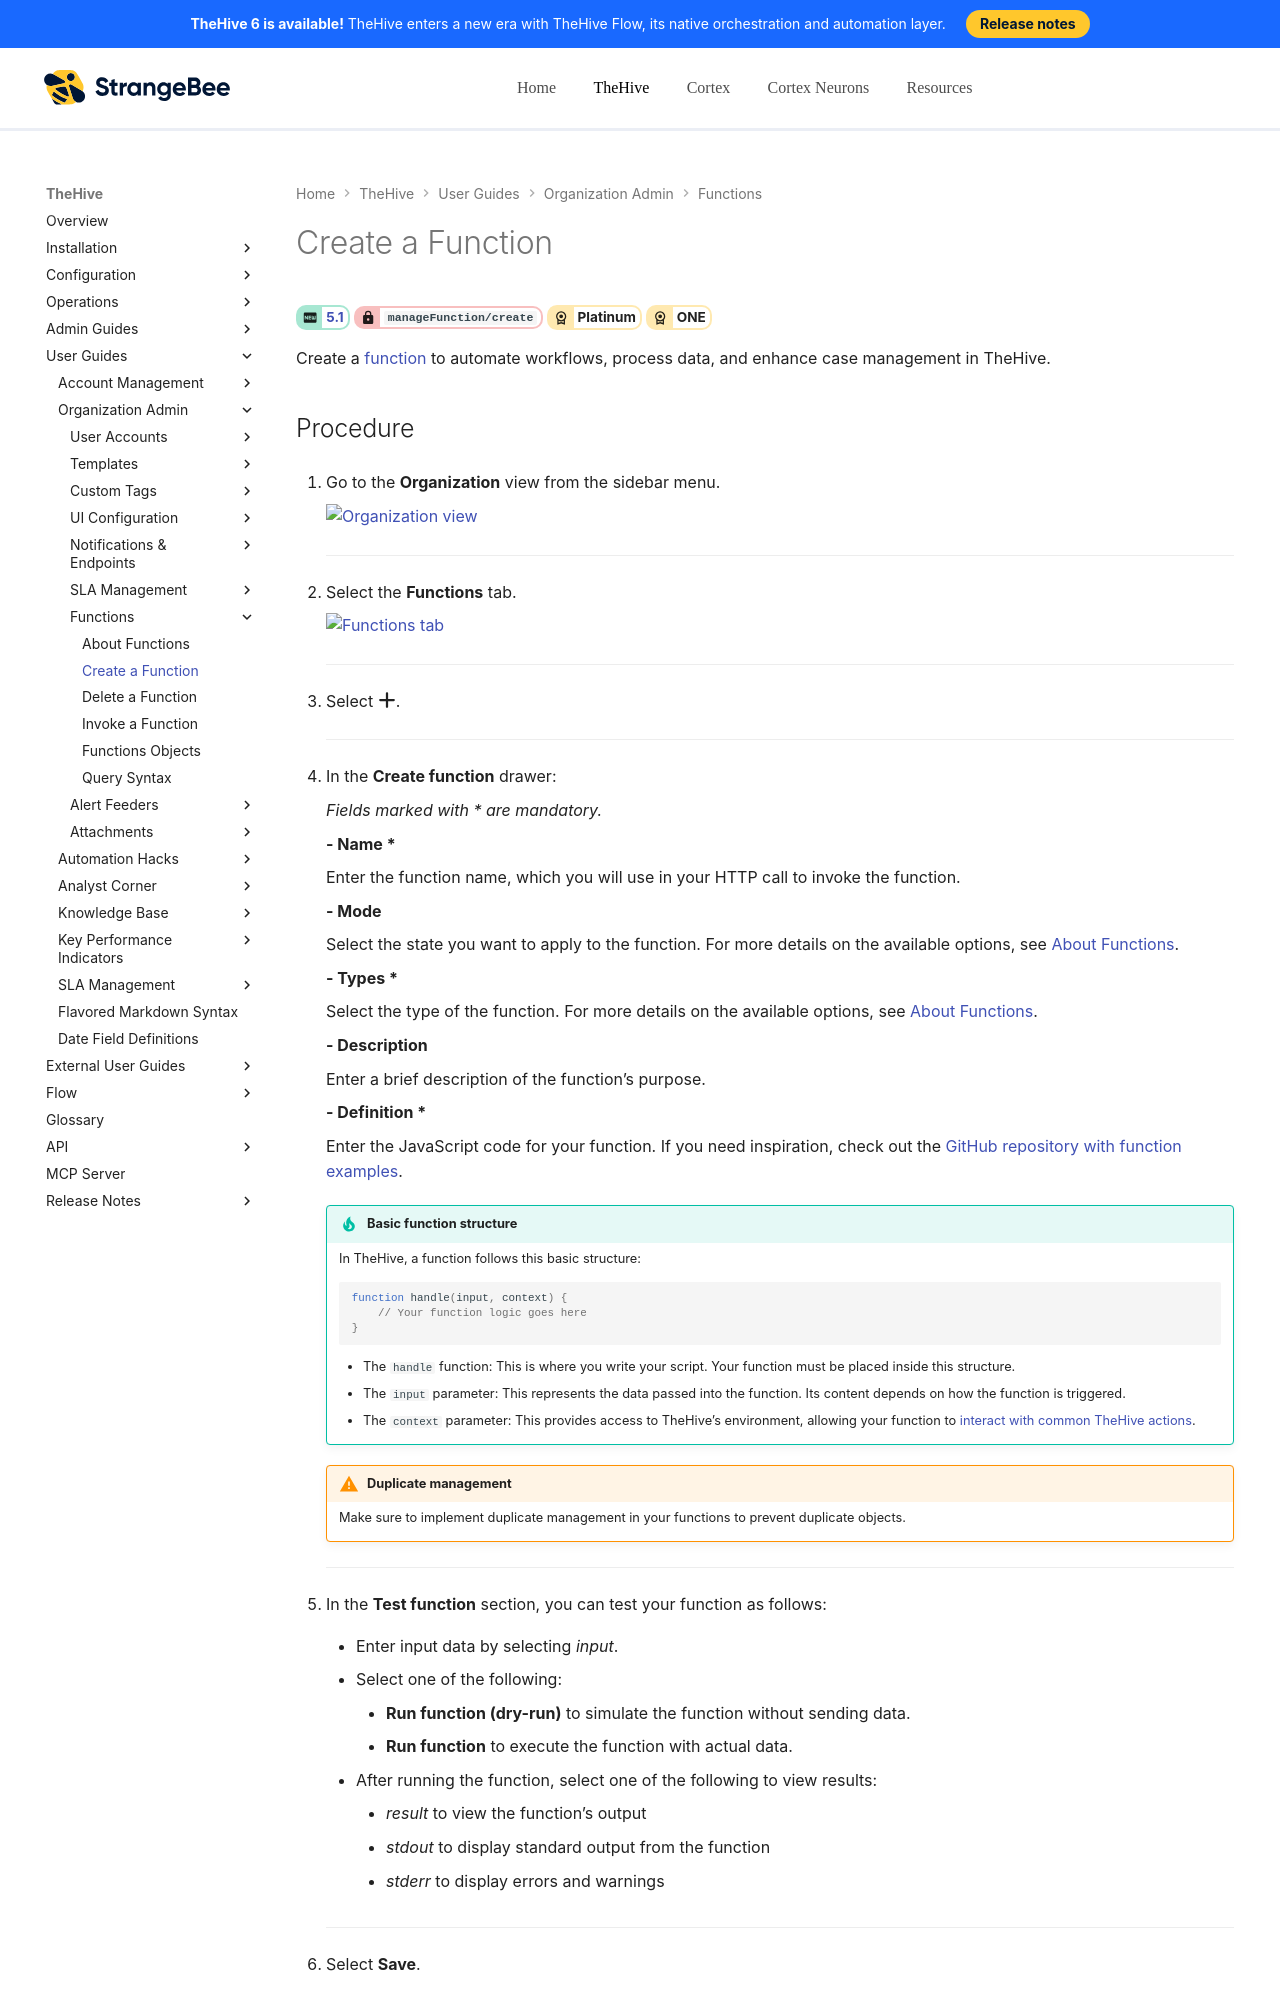

repository: StrangeBeeCorp/docs · page: thehive/user-guides/organization/configure-organization/manage-functions/create-a-function/index.html · generator: mkdocs

# Create a Function

<!-- md:version 5.1 --> <!-- md:permission `manageFunction/create` --> <!-- md:license Platinum --> <!-- md:license ONE -->

Create a [function](about-functions.md) to automate workflows, process data, and enhance case management in TheHive.

<h2>Procedure</h2>

1. {% include-markdown "includes/organization-view-go-to.md" %}

    ---

2. {% include-markdown "includes/functions-tab-go-to.md" %}

    ---

3. Select :fontawesome-solid-plus:.

    ---

4. In the **Create function** drawer:

    *Fields marked with \* are mandatory.*

    **- Name \***

    Enter the function name, which you will use in your HTTP call to invoke the function.

    **- Mode**

    Select the state you want to apply to the function. For more details on the available options, see [About Functions](about-functions.md#function-modes).

    **- Types \***

    Select the type of the function. For more details on the available options, see [About Functions](about-functions.md#function-types).

    **- Description**

    Enter a brief description of the function’s purpose.

    **- Definition \***

    {% include-markdown "includes/function-definition.md" %}
        
    ---

5. In the **Test function** section, you can test your function as follows:
